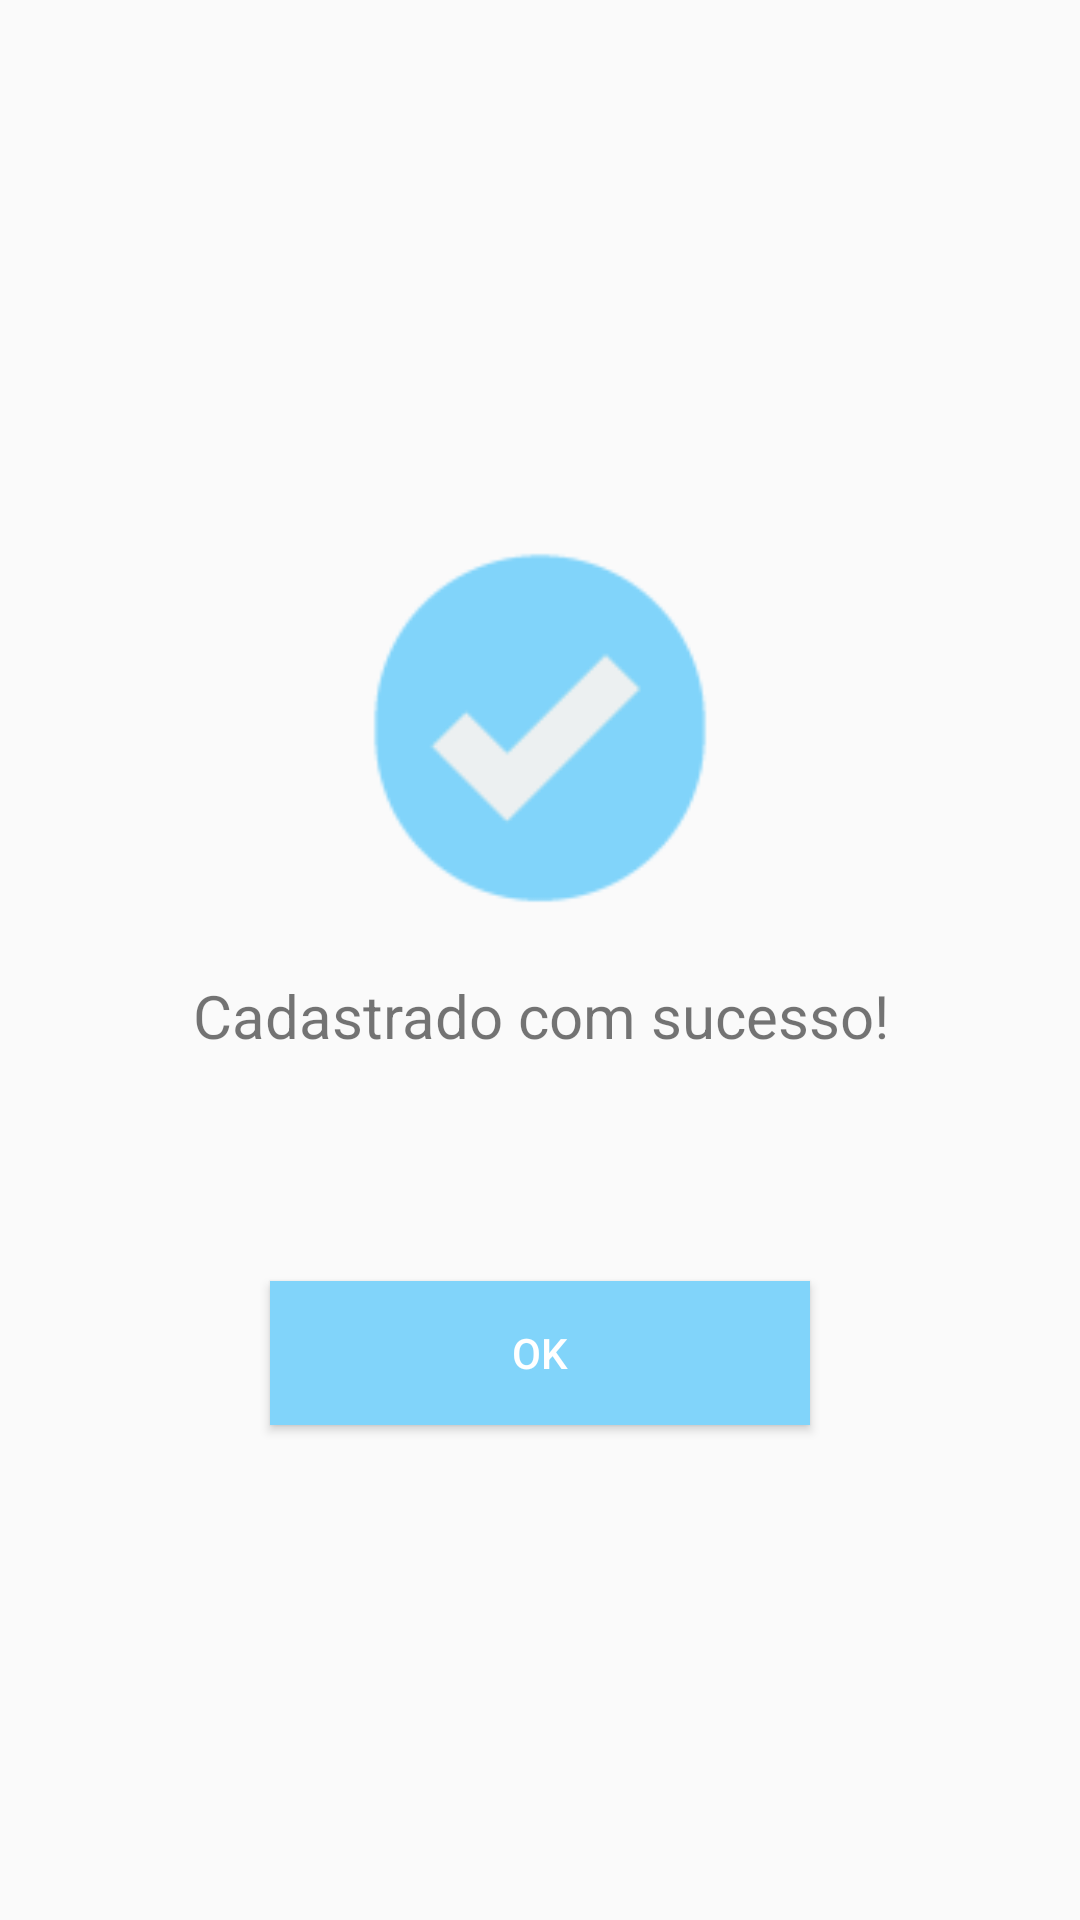

Here is an Android app screen rendered from its layout file. Give the layout XML and the strings, colors and styles it references.
<!-- AndroidManifest.xml: application theme AppTheme -->
<!-- res/layout/activity_confirmation.xml -->
<?xml version="1.0" encoding="utf-8"?>
<LinearLayout xmlns:android="http://schemas.android.com/apk/res/android"
    android:layout_width="match_parent"
    android:layout_height="match_parent"
    android:orientation="vertical"
    android:gravity="center"
    android:paddingStart="50dp"
    android:paddingEnd="50dp"
    >

    <ImageView
        android:layout_width="150dp"
        android:layout_height="150dp"
        android:src="@mipmap/ic_check"
        />

    <TextView
        android:layout_width="match_parent"
        android:layout_height="wrap_content"
        android:text="@string/msg_signedUp"
        android:textSize="20sp"
        android:gravity="center_horizontal"
        android:layout_marginTop="10dp"
        />

    <Button
        android:id="@+id/confirmation_btn"
        android:layout_width="match_parent"
        android:layout_height="wrap_content"
        style="@style/ButtonStyle"
        android:text="@string/ok"
        android:layout_marginTop="75dp"
        />

</LinearLayout>
<!-- resources referenced by this layout -->
<resources>
  <!-- mipmap ic_check: png bitmap (mipmap-hdpi, 1043 bytes) -->
  <string name="msg_signedUp">Cadastrado com sucesso!</string>
  <string name="ok">OK</string>
  <style name="ButtonStyle">
          <item name="android:textColor">@color/colorWhite</item>
          <item name="android:background">@color/colorMalibu</item>
          <item name="android:layout_marginStart">40sp</item>
          <item name="android:layout_marginEnd">40sp</item>
          <item name="android:textAllCaps">false</item>
      </style>
  <style name="AppTheme" parent="Theme.AppCompat.Light.NoActionBar">
          
          <item name="colorPrimary">@color/colorPrimary</item>
          <item name="colorPrimaryDark">@color/colorPrimaryDark</item>
          <item name="colorAccent">@color/colorAccent</item>
      </style>
  <color name="colorWhite">#FFFFFF</color>
  <color name="colorMalibu">#81D4FA</color>
  <color name="colorPrimary">#81D4FA</color>
  <color name="colorPrimaryDark">#4FC3F7</color>
  <color name="colorAccent">#FFEB3B</color>
</resources>
